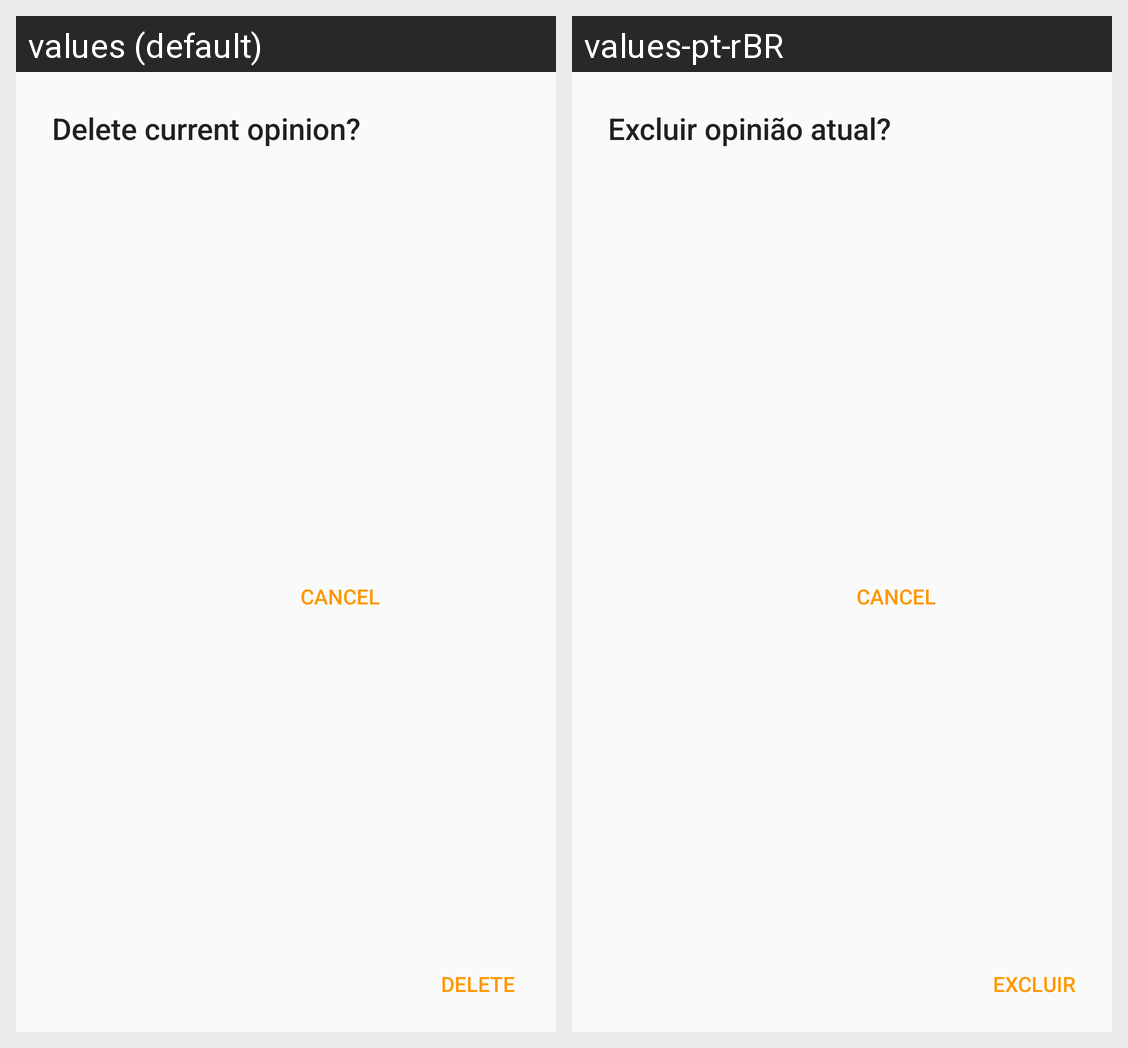

Translations of the strings shown on this Android screen, per locale in the grid:
Android screen res/layout/dialog_delete_opinion.xml rendered under 2 locales, left to right: values (default), values-pt-rBR. Device: Nexus 5 (rendered at 1080×1920; each locale shown at half size, 540×960, under a caption strip naming it); theme AppTheme.
Strings drawn on this screen, with the default value and each locale's value (text and hints the layout hard-codes, and strings that could not be matched under every locale, appear in the picture but are not listed):

delete_opinion_dialog_title
  values: Delete current opinion?
  values-pt-rBR: Excluir opinião atual?

opinion_dialog_delete_button_positive
  values: Delete
  values-pt-rBR: Excluir
